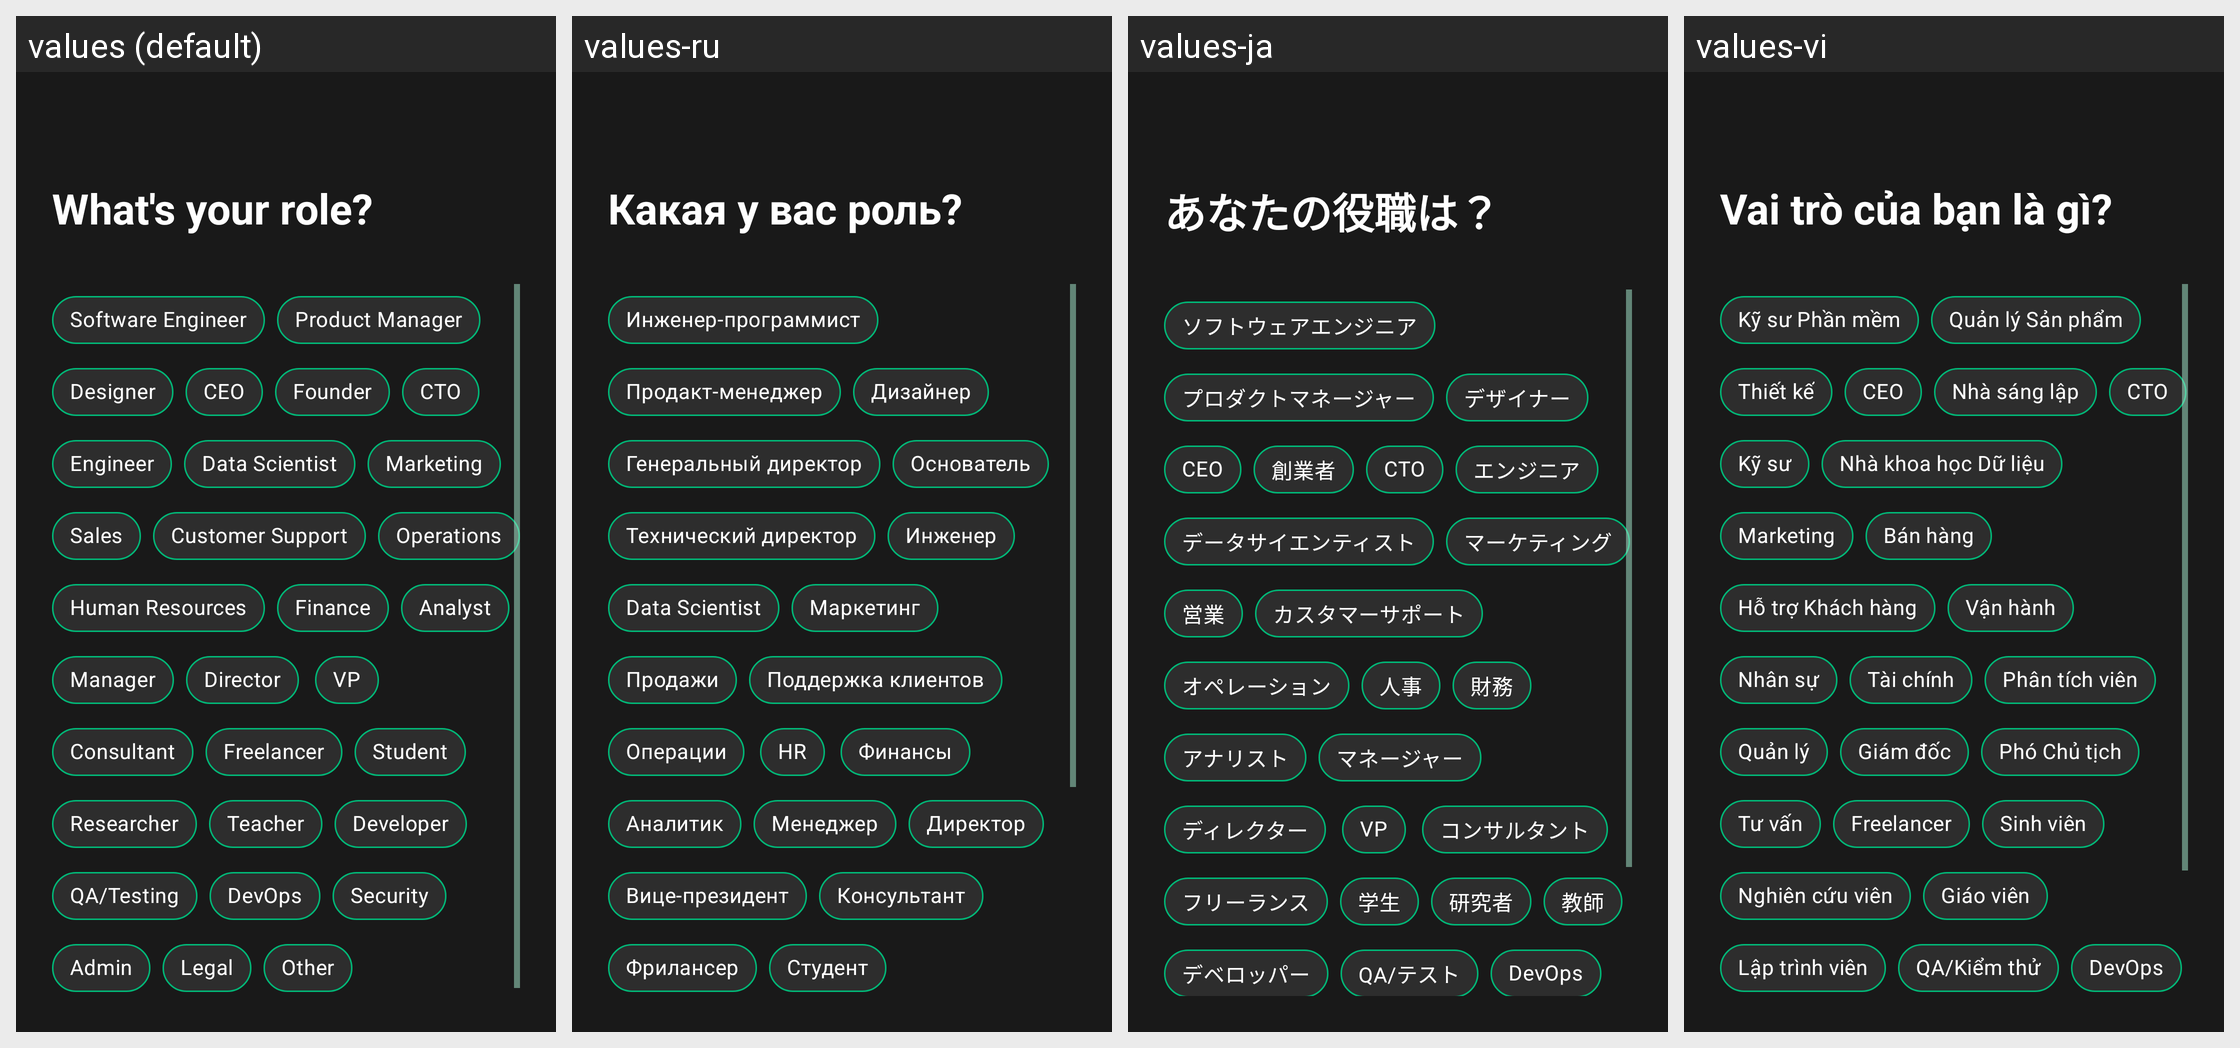

For this localized Android screen grid, give each drawn string resource with its value in every locale shown.
Android screen res/layout/fragment_survey_role.xml rendered under 4 locales, left to right: values (default), values-ru, values-ja, values-vi. Device: Nexus 5 (rendered at 1080×1920; each locale shown at half size, 540×960, under a caption strip naming it); theme Theme.AndroidUse.
Other locales in the repository, not shown: values-ar, values-bn, values-de, values-es, values-fr, values-hi, values-in, values-ko, values-pt-rBR, values-tr, values-zh-rCN.
Strings drawn on this screen, with the default value and each locale's value (text and hints the layout hard-codes, and strings that could not be matched under every locale, appear in the picture but are not listed):

survey_role_question_company
  values: What's your role?
  values-ru: Какая у вас роль?
  values-ja: あなたの役職は？
  values-vi: Vai trò của bạn là gì?

survey_role_software_engineer
  values: Software Engineer
  values-ru: Инженер-программист
  values-ja: ソフトウェアエンジニア
  values-vi: Kỹ sư Phần mềm

survey_role_product_manager
  values: Product Manager
  values-ru: Продакт-менеджер
  values-ja: プロダクトマネージャー
  values-vi: Quản lý Sản phẩm

survey_role_designer
  values: Designer
  values-ru: Дизайнер
  values-ja: デザイナー
  values-vi: Thiết kế

survey_role_ceo
  values: CEO
  values-ru: Генеральный директор
  values-ja: CEO
  values-vi: CEO

survey_role_founder
  values: Founder
  values-ru: Основатель
  values-ja: 創業者
  values-vi: Nhà sáng lập

survey_role_cto
  values: CTO
  values-ru: Технический директор
  values-ja: CTO
  values-vi: CTO

survey_role_engineer
  values: Engineer
  values-ru: Инженер
  values-ja: エンジニア
  values-vi: Kỹ sư

survey_role_data_scientist
  values: Data Scientist
  values-ru: Data Scientist
  values-ja: データサイエンティスト
  values-vi: Nhà khoa học Dữ liệu

survey_role_marketing
  values: Marketing
  values-ru: Маркетинг
  values-ja: マーケティング
  values-vi: Marketing

survey_role_sales
  values: Sales
  values-ru: Продажи
  values-ja: 営業
  values-vi: Bán hàng

survey_role_customer_support
  values: Customer Support
  values-ru: Поддержка клиентов
  values-ja: カスタマーサポート
  values-vi: Hỗ trợ Khách hàng

survey_role_operations
  values: Operations
  values-ru: Операции
  values-ja: オペレーション
  values-vi: Vận hành

survey_role_hr
  values: Human Resources
  values-ru: HR
  values-ja: 人事
  values-vi: Nhân sự

survey_role_finance
  values: Finance
  values-ru: Финансы
  values-ja: 財務
  values-vi: Tài chính

survey_role_analyst
  values: Analyst
  values-ru: Аналитик
  values-ja: アナリスト
  values-vi: Phân tích viên

survey_role_manager
  values: Manager
  values-ru: Менеджер
  values-ja: マネージャー
  values-vi: Quản lý

survey_role_director
  values: Director
  values-ru: Директор
  values-ja: ディレクター
  values-vi: Giám đốc

survey_role_vp
  values: VP
  values-ru: Вице-президент
  values-ja: VP
  values-vi: Phó Chủ tịch

survey_role_consultant
  values: Consultant
  values-ru: Консультант
  values-ja: コンサルタント
  values-vi: Tư vấn

survey_role_freelancer
  values: Freelancer
  values-ru: Фрилансер
  values-ja: フリーランス
  values-vi: Freelancer

survey_role_student
  values: Student
  values-ru: Студент
  values-ja: 学生
  values-vi: Sinh viên
